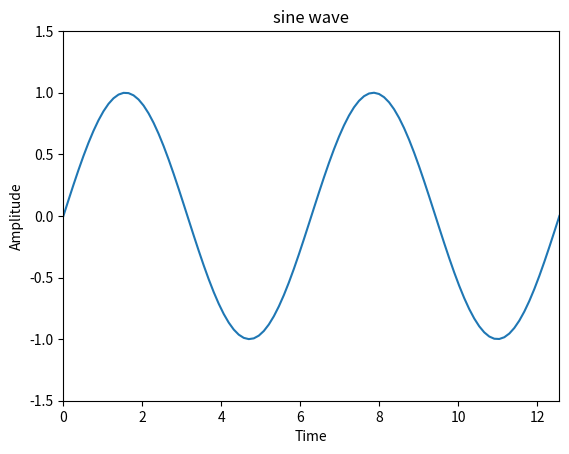

The script that saved this image:
import numpy as np
from matplotlib import pyplot as plt

x = np.linspace(0, 4*np.pi, 100)
sinx = np.sin(x)
plt.plot(x, sinx)
plt.xlabel('Time')
plt.ylabel('Amplitude')
plt.title('sine wave')
plt.xlim([0, 4*np.pi])
plt.ylim([-1.5, 1.5])
plt.show()






